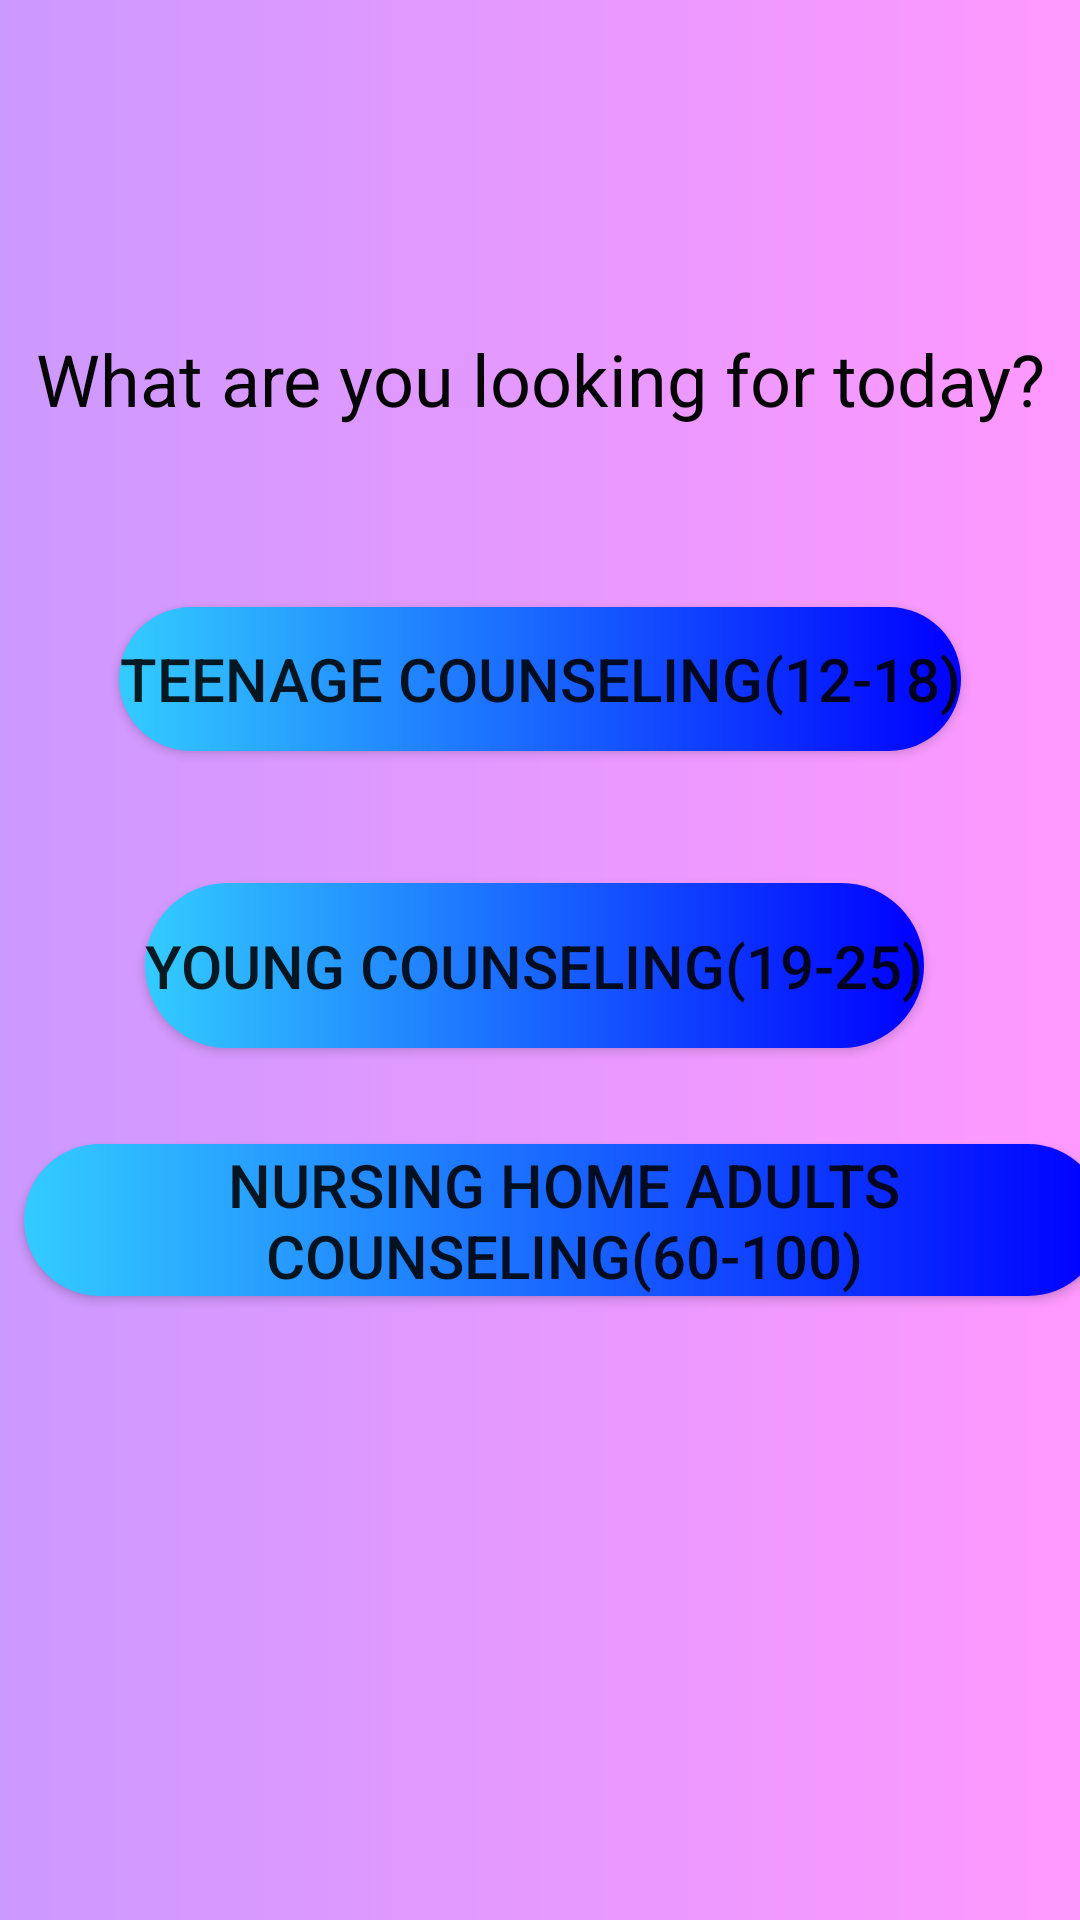

Reconstruct the res/layout file that produces this screen, plus the resources it refers to.
<!-- AndroidManifest.xml: application theme Theme.Covid19AI -->
<!-- res/layout/activity_third.xml -->
<?xml version="1.0" encoding="utf-8"?>
<androidx.constraintlayout.widget.ConstraintLayout xmlns:android="http://schemas.android.com/apk/res/android"
    xmlns:app="http://schemas.android.com/apk/res-auto"
    xmlns:tools="http://schemas.android.com/tools"
    android:layout_width="match_parent"
    android:layout_height="match_parent"
    android:background="@drawable/my_gradient_color"
    android:fitsSystemWindows="true"
    android:scrollbarStyle="insideOverlay"
    tools:context=".ThirdActivity">

    <TextView
        android:id="@+id/textview_question"
        android:layout_width="wrap_content"
        android:layout_height="wrap_content"
        android:layout_marginBottom="60dp"

        android:includeFontPadding="true"
        android:text="What are you looking for today?"
        android:textColor="#050505"
        android:textSize="24sp"
        android:visibility="visible"
        app:layout_constraintBottom_toTopOf="@+id/button_teen"
        app:layout_constraintEnd_toEndOf="parent"
        app:layout_constraintStart_toStartOf="parent" />

    <Button
        android:id="@+id/button_teen"
        android:layout_width="wrap_content"
        android:layout_height="wrap_content"
        android:layout_marginBottom="44dp"
        android:background="@drawable/custombutton"
        android:includeFontPadding="true"
        android:text="Teenage Counseling(12-18)"
        android:textSize="20sp"
        app:iconTint="@color/white"
        app:layout_constraintBottom_toTopOf="@+id/button_young"
        app:layout_constraintEnd_toEndOf="parent"
        app:layout_constraintStart_toStartOf="parent" />

    <Button
        android:id="@+id/button_young"
        android:layout_width="wrap_content"
        android:layout_height="55dp"
        android:layout_marginBottom="32dp"
        android:background="@drawable/custombutton"
        android:cursorVisible="true"
        android:ellipsize="end"
        android:scrollbarSize="5dp"
        android:text="Young Counseling(19-25)"
        android:textSize="20sp"
        app:iconTint="#33ccff"
        app:layout_constraintBottom_toTopOf="@+id/button_nursing"
        app:layout_constraintEnd_toEndOf="parent"
        app:layout_constraintHorizontal_bias="0.483"
        app:layout_constraintStart_toStartOf="parent" />

    <Button
        android:id="@+id/button_nursing"
        android:layout_width="wrap_content"
        android:layout_height="wrap_content"
        android:layout_marginStart="8dp"
        android:layout_marginBottom="208dp"
        android:background="@drawable/custombutton"
        android:includeFontPadding="true"
        android:text="Nursing Home Adults Counseling(60-100)"
        android:textSize="20sp"
        app:layout_constraintBottom_toBottomOf="parent"
        app:layout_constraintStart_toStartOf="parent" />
</androidx.constraintlayout.widget.ConstraintLayout>
<!-- resources referenced by this layout -->
<resources>
  <!-- drawable custombutton (drawable) -->
  <?xml version="1.0" encoding="utf-8"?>
  <shape xmlns:android="http://schemas.android.com/apk/res/android" android:shape="rectangle" >
      <gradient android:startColor="#33ccff" android:endColor="#0000ff" android:type="linear"/>
      <corners android:radius="50dp"/>
  </shape>
  <!-- drawable my_gradient_color (drawable) -->
  <?xml version="1.0" encoding="utf-8"?>
  <shape xmlns:android="http://schemas.android.com/apk/res/android">
      <gradient
          android:type="linear"
          android:angle="0"
          android:startColor="#cc99ff"
          android:endColor="#ff99ff" />
  </shape>
  <style name="Theme.Covid19AI" parent="Theme.MaterialComponents.Light">
          
          <item name="colorPrimary">@color/purple_500</item>
          <item name="colorPrimaryVariant">@color/purple_700</item>
          <item name="colorOnPrimary">@color/white</item>
          
          <item name="colorSecondary">@color/teal_200</item>
          <item name="colorSecondaryVariant">@color/teal_700</item>
          <item name="colorOnSecondary">@color/black</item>
          
          <item name="android:statusBarColor" tools:targetApi="l">?attr/colorPrimaryVariant</item>
          
      </style>
  <!-- not gathered from this repository: default colours our renderer supplied (Android Studio template values) -->
  <color name="purple_500">#FF6200EE</color>
  <color name="purple_700">#FF3700B3</color>
  <color name="teal_200">#FF03DAC5</color>
  <color name="teal_700">#FF018786</color>
  <color name="black">#FF000000</color>
  <color name="white">#FFFFFFFF</color>
</resources>
